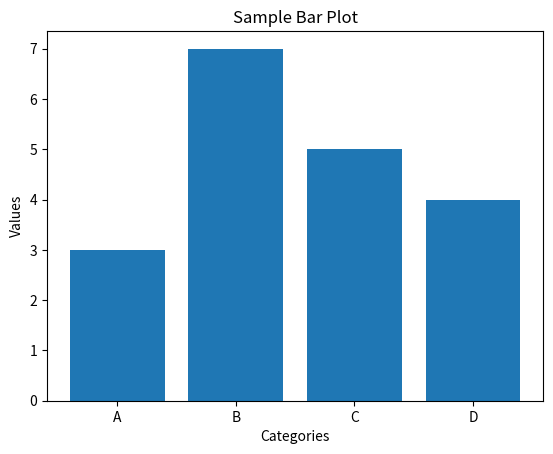

Write the Python code that produced this figure.
"""
import matplotlib.pyplot as plt

# Sample data
x = [1, 2, 3, 4, 5]
y = [2, 3, 5, 7, 11]

# Create a line plot
plt.plot(x, y)

# Add a title and labels
plt.title('Sample Line Plot')
plt.xlabel('X-axis')
plt.ylabel('Y-axis')

# Display the plot
plt.show()
"""
import matplotlib.pyplot as plt

# Sample data
categories = ['A', 'B', 'C', 'D']
values = [3, 7, 5, 4]

# Create a bar plot
plt.bar(categories, values)

# Add a title and labels
plt.title('Sample Bar Plot')
plt.xlabel('Categories')
plt.ylabel('Values')

# Display the plot
plt.show()
